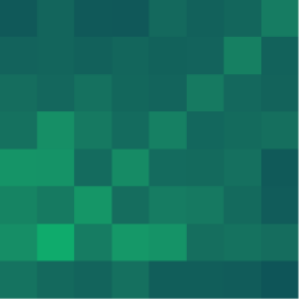

The data file committed next to this chart (first rows):
, 0-4, 5-17, 18-29, 30-39, 40-49, 50-59, 60-69, 70+
0-4, 0.463, 0.3148, 0.2407, 0.4259, 0.1667, 0.1667, 0.1481, 0.03704
5-17, 0.9444, 1.722, 0.5926, 1.185, 1.074, 0.3889, 0.4444, 0.3889
18-29, 0.6852, 0.5556, 1.148, 0.3889, 0.5926, 0.537, 0.3333, 0.1481
30-39, 1.093, 1.074, 0.3519, 0.8519, 0.3519, 0.3333, 0.4259, 0.1111
40-49, 0.4444, 0.9815, 0.537, 0.3519, 0.6481, 0.2778, 0.3333, 0.4074
50-59, 0.3889, 0.2778, 0.4444, 0.2778, 0.2407, 0.5556, 0.3148, 0.2407
60-69, 0.2407, 0.2593, 0.2037, 0.2593, 0.2222, 0.2407, 0.6481, 0.2222
70+, 0.09259, 0.2593, 0.09259, 0.07407, 0.3148, 0.2037, 0.2593, 0.5926
